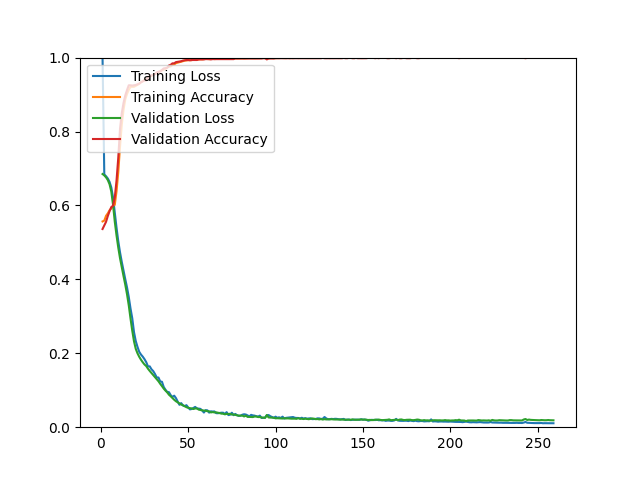

Source data for this figure (header and first rows):
epoch, loss, acc, val_loss, val_acc
1, 0.9997, 0.5567, 0.6850, 0.5362
2, 0.6840, 0.5590, 0.6812, 0.5460
3, 0.6790, 0.5719, 0.6760, 0.5557
4, 0.6730, 0.5785, 0.6687, 0.5712
5, 0.6639, 0.5869, 0.6575, 0.5842
6, 0.6489, 0.5918, 0.6378, 0.5956
7, 0.6217, 0.5994, 0.6019, 0.5989
8, 0.5802, 0.6016, 0.5561, 0.6216
9, 0.5398, 0.6384, 0.5187, 0.6672
10, 0.5032, 0.6900, 0.4859, 0.7290
11, 0.4730, 0.7593, 0.4571, 0.8072
12, 0.4473, 0.8188, 0.4323, 0.8495
13, 0.4236, 0.8588, 0.4089, 0.8771
14, 0.4005, 0.8871, 0.3857, 0.8975
15, 0.3783, 0.9017, 0.3598, 0.9121
16, 0.3524, 0.9127, 0.3297, 0.9251
17, 0.3213, 0.9209, 0.2941, 0.9251
18, 0.2948, 0.9209, 0.2612, 0.9243
19, 0.2571, 0.9210, 0.2323, 0.9251
20, 0.2331, 0.9236, 0.2120, 0.9260
21, 0.2173, 0.9263, 0.1999, 0.9276
22, 0.2039, 0.9289, 0.1904, 0.9300
23, 0.1965, 0.9333, 0.1825, 0.9333
24, 0.1909, 0.9359, 0.1757, 0.9357
25, 0.1841, 0.9398, 0.1697, 0.9382
26, 0.1759, 0.9426, 0.1654, 0.9382
27, 0.1645, 0.9456, 0.1582, 0.9471
28, 0.1646, 0.9488, 0.1522, 0.9504
29, 0.1567, 0.9503, 0.1467, 0.9520
30, 0.1518, 0.9540, 0.1415, 0.9528
31, 0.1440, 0.9559, 0.1360, 0.9552
32, 0.1345, 0.9574, 0.1306, 0.9601
33, 0.1344, 0.9594, 0.1243, 0.9618
34, 0.1238, 0.9641, 0.1173, 0.9626
35, 0.1229, 0.9653, 0.1111, 0.9666
36, 0.1088, 0.9678, 0.1044, 0.9707
37, 0.1014, 0.9688, 0.0990, 0.9715
38, 0.0954, 0.9731, 0.0942, 0.9723
39, 0.0948, 0.9752, 0.0879, 0.9788
40, 0.0867, 0.9761, 0.0836, 0.9805
41, 0.0819, 0.9801, 0.0788, 0.9845
42, 0.0853, 0.9812, 0.0742, 0.9845
43, 0.0788, 0.9850, 0.0702, 0.9878
44, 0.0693, 0.9863, 0.0674, 0.9886
45, 0.0605, 0.9879, 0.0644, 0.9894
46, 0.0652, 0.9889, 0.0613, 0.9902
47, 0.0589, 0.9903, 0.0593, 0.9919
48, 0.0571, 0.9920, 0.0567, 0.9927
49, 0.0596, 0.9922, 0.0541, 0.9935
50, 0.0534, 0.9930, 0.0525, 0.9935
51, 0.0482, 0.9932, 0.0515, 0.9927
52, 0.0492, 0.9929, 0.0509, 0.9935
53, 0.0519, 0.9962, 0.0492, 0.9935
54, 0.0549, 0.9943, 0.0507, 0.9935
55, 0.0509, 0.9944, 0.0508, 0.9935
56, 0.0503, 0.9949, 0.0476, 0.9951
57, 0.0496, 0.9955, 0.0464, 0.9951
58, 0.0453, 0.9953, 0.0455, 0.9951
59, 0.0396, 0.9959, 0.0452, 0.9951
60, 0.0460, 0.9966, 0.0447, 0.9959
... 199 more rows
